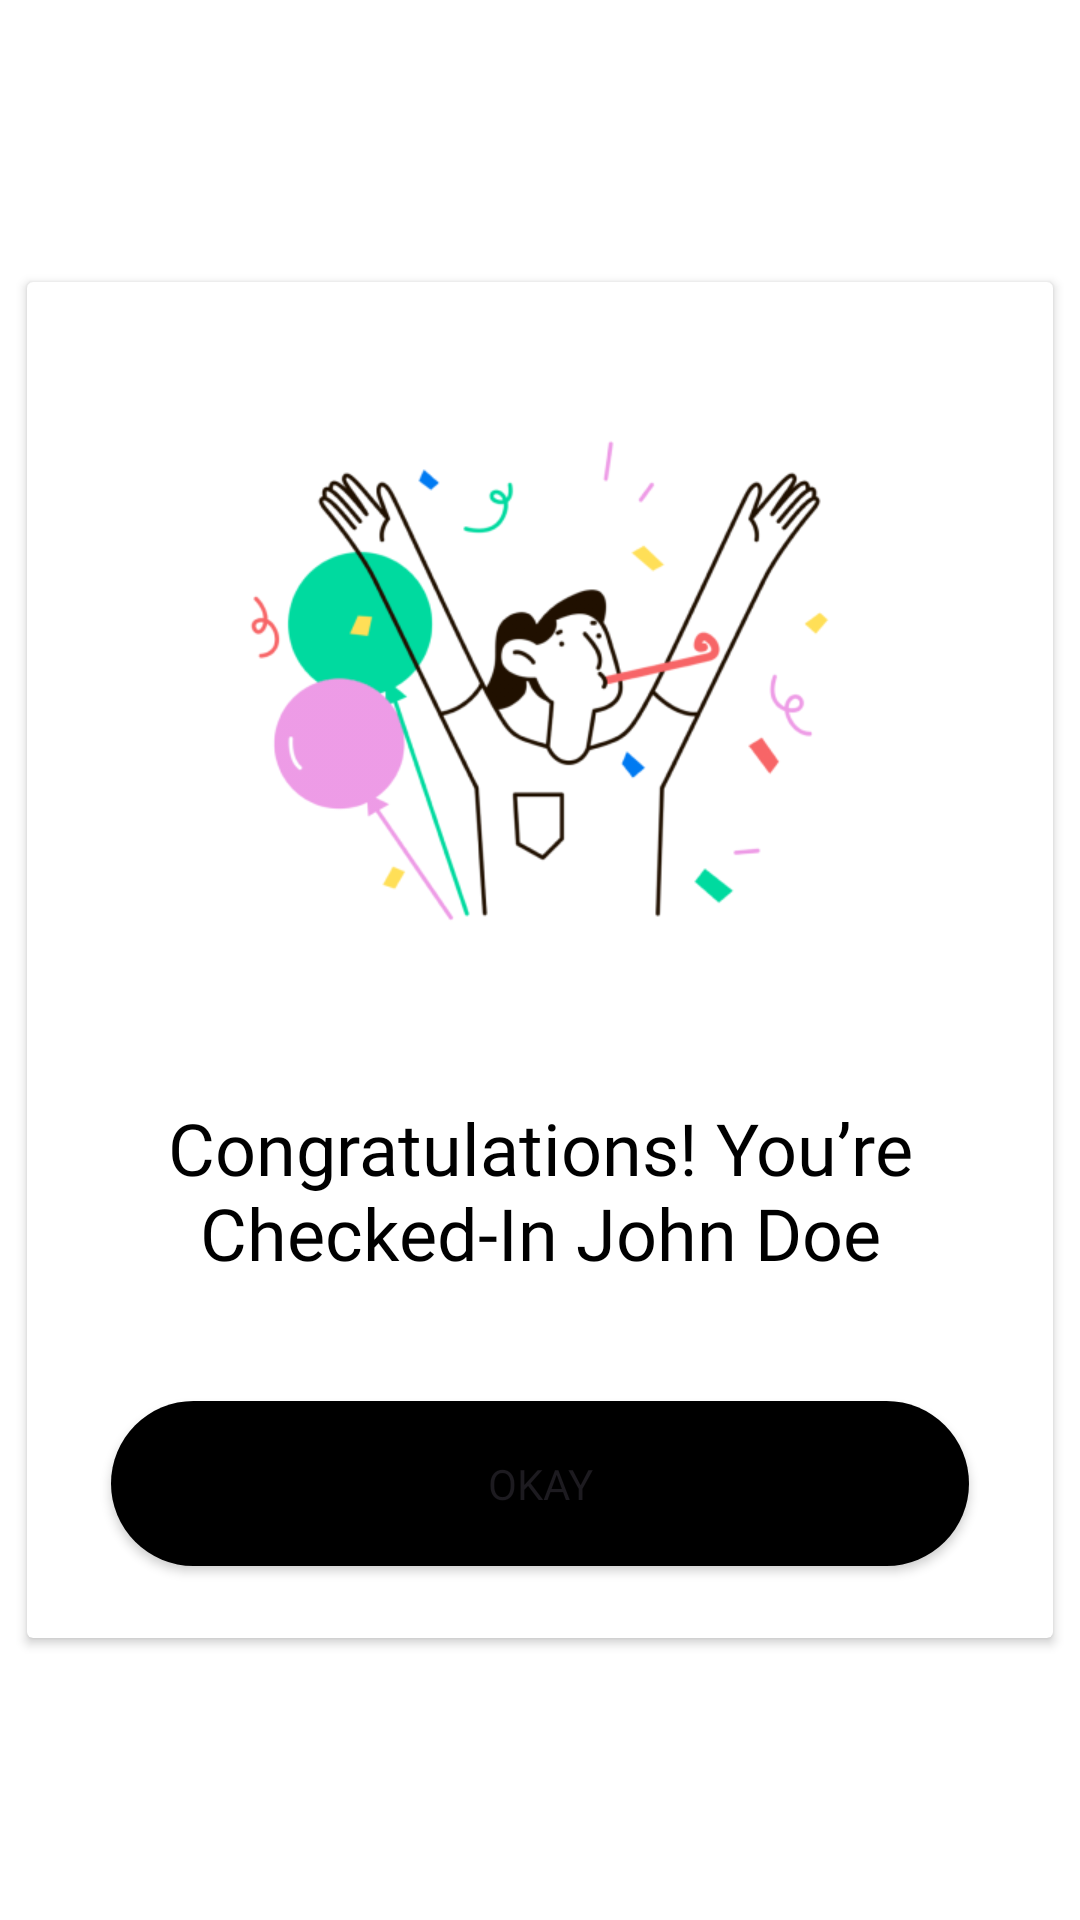

This screen was rendered from an Android layout file. Write that file and the resources it references.
<!-- AndroidManifest.xml: application theme Theme.AttendEase -->
<!-- res/layout/congratulations_dialog.xml -->
<?xml version="1.0" encoding="utf-8"?>
<androidx.constraintlayout.widget.ConstraintLayout xmlns:android="http://schemas.android.com/apk/res/android"
    xmlns:app="http://schemas.android.com/apk/res-auto"
    xmlns:tools="http://schemas.android.com/tools"
    android:layout_width="match_parent"
    android:layout_height="match_parent"
    android:background="@color/white">

    <androidx.cardview.widget.CardView
        android:layout_width="342dp"
        android:layout_height="452dp"
        app:layout_constraintBottom_toBottomOf="parent"
        app:layout_constraintEnd_toEndOf="parent"
        app:layout_constraintStart_toStartOf="parent"
        app:layout_constraintTop_toTopOf="parent">

        <androidx.constraintlayout.widget.ConstraintLayout
            android:layout_width="match_parent"
            android:layout_height="match_parent">

            <ImageView
                android:id="@+id/imageView3"
                android:layout_width="218dp"
                android:layout_height="218dp"
                android:layout_marginTop="24dp"
                android:contentDescription="@string/congratulations_attendee_dialog"
                app:layout_constraintEnd_toEndOf="parent"
                app:layout_constraintStart_toStartOf="parent"
                app:layout_constraintTop_toTopOf="parent"
                app:srcCompat="@drawable/congratulations"
                tools:ignore="ImageContrastCheck,RedundantDescriptionCheck" />

            <TextView
                android:id="@+id/congratulationsTextView"
                android:layout_width="250dp"
                android:layout_height="wrap_content"
                android:layout_marginBottom="40dp"
                android:fontFamily="@font/inter_semibold"
                android:text="@string/congratulations_attendee_dialog"
                android:textAlignment="center"
                android:textColor="@color/black"
                android:textSize="24sp"
                app:layout_constraintBottom_toTopOf="@+id/button"
                app:layout_constraintEnd_toEndOf="parent"
                app:layout_constraintStart_toStartOf="parent"
                tools:ignore="TextSizeCheck" />

            <Button
                android:id="@+id/button"
                android:layout_width="286dp"
                android:layout_height="55dp"
                android:layout_marginBottom="24dp"
                android:background="@drawable/button_black"
                android:fontFamily="@font/inter_semibold"
                android:text="@string/okay"
                android:textSize="14sp"
                app:layout_constraintBottom_toBottomOf="parent"
                app:layout_constraintEnd_toEndOf="parent"
                app:layout_constraintStart_toStartOf="parent" />

        </androidx.constraintlayout.widget.ConstraintLayout>
    </androidx.cardview.widget.CardView>
</androidx.constraintlayout.widget.ConstraintLayout>
<!-- resources referenced by this layout -->
<resources>
  <color name="black">#FF000000</color>
  <color name="white">#FFFFFFFF</color>
  <!-- drawable button_black (drawable) -->
  <?xml version="1.0" encoding="utf-8"?>
  <shape xmlns:android="http://schemas.android.com/apk/res/android" android:shape="rectangle">
      <solid android:color="@color/black" />
      <corners android:radius="100dp"/>
  </shape>
  <!-- drawable congratulations: png bitmap (drawable, 112054 bytes) -->
  <string name="congratulations_attendee_dialog">Congratulations! You’re Checked-In John Doe</string>
  <string name="okay">Okay</string>
  <style name="Theme.AttendEase" parent="Base.Theme.AttendEase">
      <item name="colorPrimary">@color/black</item>
      <item name="colorOnPrimary">@color/white</item>
      </style>
  <style name="Base.Theme.AttendEase" parent="Theme.Material3.DayNight.NoActionBar">
          
      </style>
</resources>
